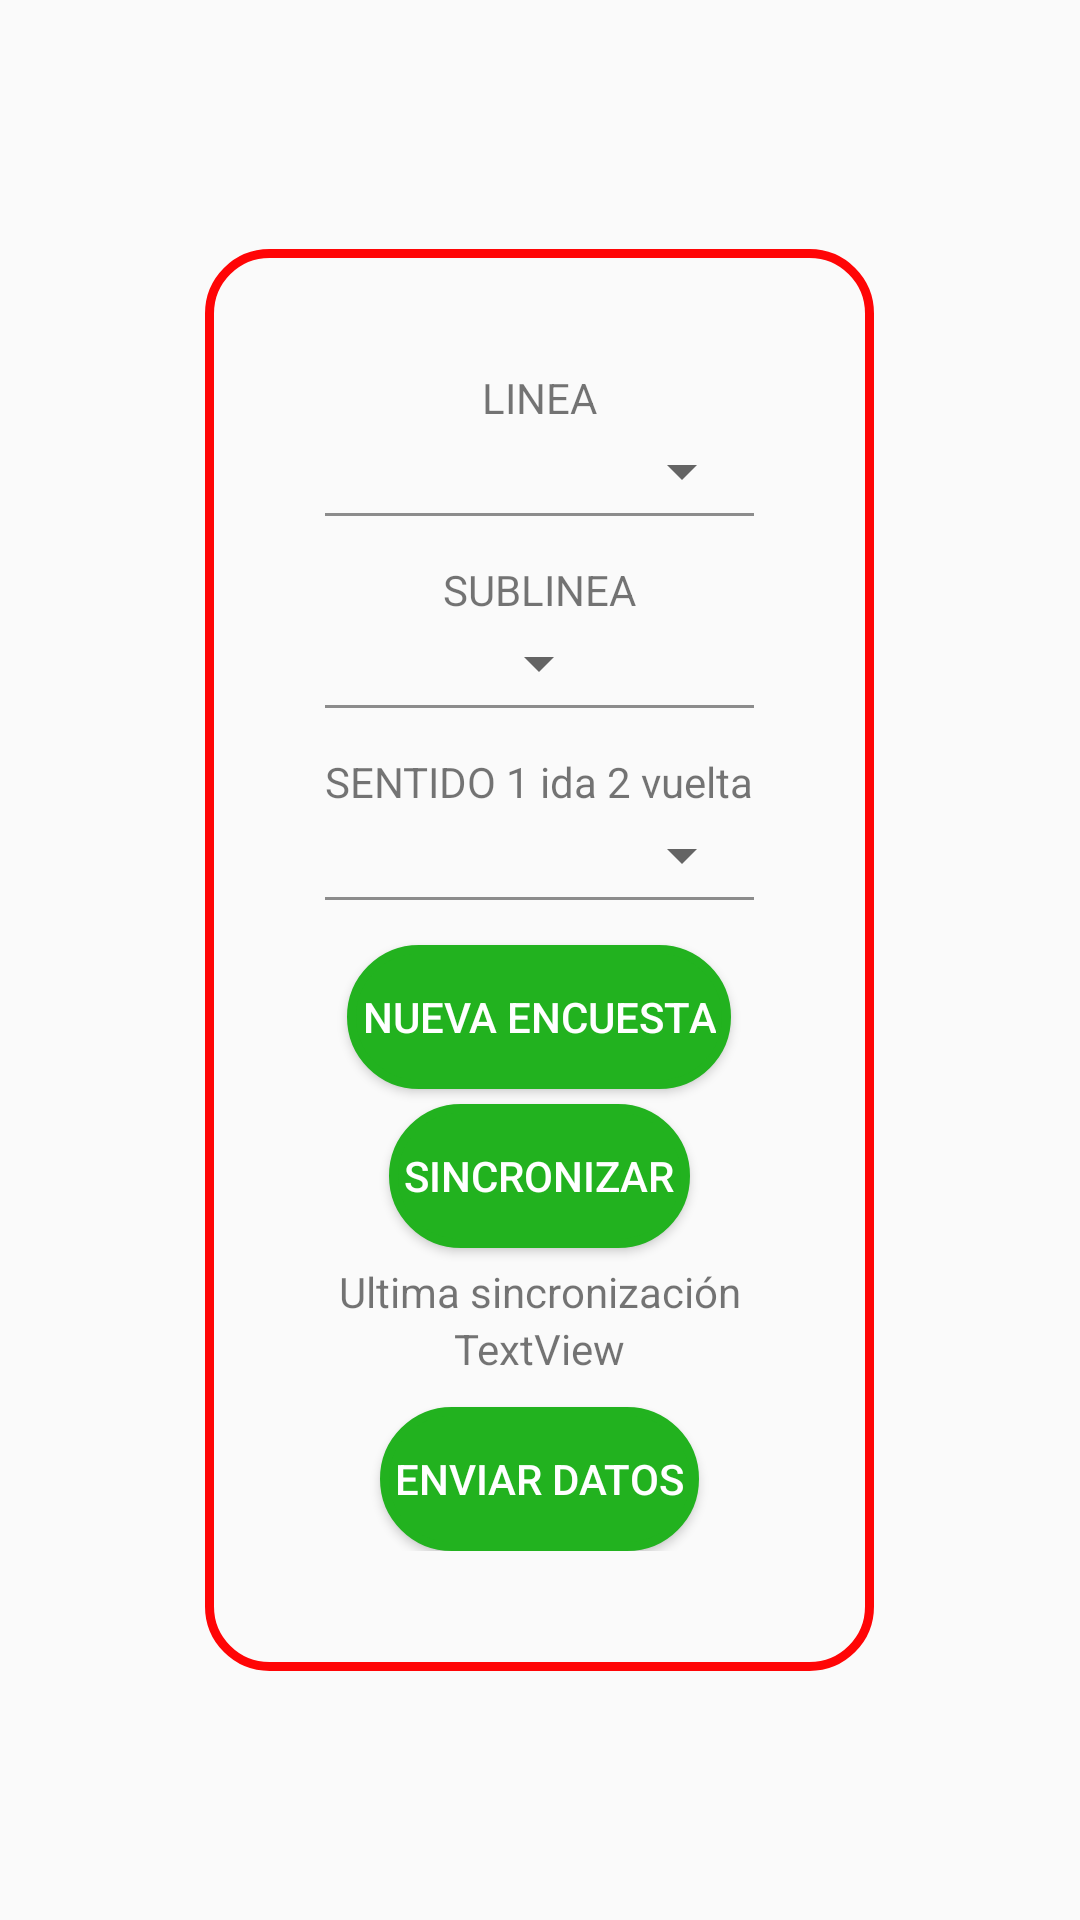

Reconstruct the res/layout file that produces this screen, plus the resources it refers to.
<!-- AndroidManifest.xml: application theme AppTheme -->
<!-- res/layout/main_screen.xml -->
<?xml version="1.0" encoding="utf-8"?>
<RelativeLayout xmlns:android="http://schemas.android.com/apk/res/android"
    xmlns:app="http://schemas.android.com/apk/res-auto"
    xmlns:tools="http://schemas.android.com/tools"
    android:layout_width="match_parent"
    android:layout_height="match_parent"
    android:fitsSystemWindows="true"
    tools:context=".ui.MainActivity">
    


    <RelativeLayout
        android:id="@+id/content"
        android:layout_width="match_parent"
        android:layout_height="match_parent"
        tools:layout_editor_absoluteX="8dp"
        tools:layout_editor_absoluteY="8dp">


        <ScrollView
            android:layout_width="match_parent"
            android:layout_height="match_parent">

            <LinearLayout
                android:layout_width="wrap_content"
                android:layout_height="wrap_content"
                android:layout_gravity="center"
                android:background="@drawable/border"

                android:gravity="center"
                android:orientation="vertical"
                android:padding="40dp">

                <TextView
                    android:id="@+id/tw1"
                    android:layout_width="wrap_content"
                    android:layout_height="wrap_content"
                    android:layout_gravity="center"
                    android:layout_marginBottom="3dp"
                    android:gravity="center"
                    android:text="@string/LINEA" />

                <Spinner
                    android:id="@+id/spinner2"
                    android:layout_width="match_parent"
                    android:layout_height="wrap_content"
                    android:layout_marginBottom="2dp"
                    android:gravity="center" />

                <View
                    android:id="@+id/line"
                    android:layout_width="match_parent"
                    android:layout_height="1dp"
                    android:layout_marginBottom="15dp"
                    android:background="@color/grey" />

                <TextView
                    android:id="@+id/tw2"
                    android:layout_width="wrap_content"
                    android:layout_height="wrap_content"
                    android:layout_gravity="center"
                    android:layout_marginBottom="3dp"
                    android:gravity="center"
                    android:text="@string/SUBLINEA" />

                <Spinner
                    android:id="@+id/spinner3"
                    android:layout_width="wrap_content"
                    android:layout_height="wrap_content"
                    android:layout_marginBottom="2dp"
                    android:gravity="center" />

                <View
                    android:id="@+id/line2"
                    android:layout_width="match_parent"
                    android:layout_height="1dp"
                    android:layout_marginBottom="15dp"
                    android:background="@color/grey" />

                <TextView
                    android:id="@+id/tw3"
                    android:layout_width="wrap_content"
                    android:layout_height="wrap_content"
                    android:layout_gravity="center"
                    android:layout_marginBottom="3dp"
                    android:gravity="center"
                    android:text="@string/SENTIDO" />

                <Spinner
                    android:id="@+id/spinner4"
                    android:layout_width="match_parent"
                    android:layout_height="wrap_content"
                    android:layout_marginBottom="2dp"
                    android:gravity="center" />

                <View
                    android:id="@+id/line3"
                    android:layout_width="match_parent"
                    android:layout_height="1dp"
                    android:layout_marginBottom="15dp"
                    android:background="@color/grey" />

                <Button
                    android:id="@+id/nueva"
                    android:layout_width="wrap_content"
                    android:layout_height="wrap_content"
                    android:layout_marginBottom="5dp"
                    android:background="@drawable/button_rounded"
                    android:padding="5dp"
                    android:text="@string/nueva_encuesta"
                    android:textColor="@color/white" />

                <Button
                    android:id="@+id/button"
                    android:layout_width="wrap_content"
                    android:layout_height="wrap_content"
                    android:layout_marginBottom="5dp"
                    android:background="@drawable/button_rounded"
                    android:padding="5dp"
                    android:text="@string/sync_data"
                    android:textColor="@color/white" />

                <TextView
                    android:id="@+id/lastSync1"
                    android:layout_width="wrap_content"
                    android:layout_height="wrap_content"
                    android:layout_gravity="center"
                    android:gravity="center"
                    android:text="@string/LastSinc" />

                <TextView
                    android:id="@+id/lastSync"
                    android:layout_width="wrap_content"
                    android:layout_height="wrap_content"
                    android:layout_gravity="center"
                    android:layout_marginBottom="10dp"
                    android:gravity="center"
                    android:text="TextView" />

                <Button
                    android:id="@+id/button2"
                    android:layout_width="wrap_content"
                    android:layout_height="wrap_content"
                    android:background="@drawable/button_rounded"
                    android:padding="5dp"
                    android:text="@string/send_data"
                    android:textColor="@color/white" />
            </LinearLayout>
        </ScrollView>
    </RelativeLayout>


    <LinearLayout
        android:id="@+id/loading_layout"
        android:layout_width="match_parent"
        android:layout_height="match_parent"
        android:layout_gravity="center"
        android:gravity="center"
        android:orientation="vertical"
        android:visibility="gone">

        <ImageView
            android:id="@+id/loading_image"
            android:layout_width="100dp"
            android:layout_height="100dp"
            android:layout_gravity="center"
            android:contentDescription="@string/error_icon_description"
            android:src="@drawable/gistlogo"
            android:tint="#c3c3c3" />

        <TextView
            android:layout_width="match_parent"
            android:layout_height="wrap_content"
            android:layout_gravity="center"
            android:layout_marginTop="4dp"
            android:text="@string/loading_message"
            android:textAlignment="center" />

        <ProgressBar
            android:id="@+id/loading_progress"
            style="?android:attr/progressBarStyleHorizontal"
            android:layout_width="match_parent"
            android:layout_height="wrap_content" />
    </LinearLayout>

    <LinearLayout
        android:id="@+id/error_layout"
        android:layout_width="match_parent"
        android:layout_height="match_parent"
        android:layout_gravity="center"
        android:clickable="true"
        android:gravity="center"
        android:orientation="vertical"

        android:visibility="gone"
        tools:ignore="UseCompoundDrawables">

        <ImageView
            android:layout_width="52dp"
            android:layout_height="52dp"
            android:layout_gravity="center"
            android:contentDescription="@string/error_icon_description"
            android:src="@drawable/ic_error_black_24px"
            android:tint="#c3c3c3" />

        <TextView
            android:layout_width="wrap_content"
            android:layout_height="wrap_content"
            android:layout_gravity="center"
            android:layout_marginTop="4dp"
            android:text="@string/error_message"
            android:textAlignment="center"
            android:textSize="16sp"
            android:textStyle="bold" />
    </LinearLayout>

    <LinearLayout
        android:id="@+id/noplan"
        android:layout_width="match_parent"
        android:layout_height="match_parent"
        android:layout_gravity="center"
        android:clickable="true"
        android:gravity="center"

        android:orientation="vertical"
        android:visibility="gone"
        tools:ignore="UseCompoundDrawables">

        <ImageView
            android:layout_width="52dp"
            android:layout_height="52dp"
            android:layout_gravity="center"
            android:contentDescription="@string/error_icon_description"
            android:src="@drawable/ic_error_black_24px"
            android:tint="#c3c3c3" />

        <TextView
            android:layout_width="wrap_content"
            android:layout_height="wrap_content"
            android:layout_gravity="center"
            android:layout_marginTop="4dp"
            android:text="@string/REMAINDERS_NO_REMAINDER"
            android:textAlignment="center"
            android:textSize="16sp"
            android:textStyle="bold" />
    </LinearLayout>


</RelativeLayout>
<!-- resources referenced by this layout -->
<resources>
  <color name="grey">#8c8c8c</color>
  <color name="white">#FFFFFF</color>
  <!-- drawable border (drawable) -->
  <?xml version="1.0" encoding="UTF-8"?>
  <shape xmlns:android="http://schemas.android.com/apk/res/android"
      android:shape="rectangle">
      <corners android:radius="20dp" />
      <margin
          android:bottom="10dp"
          android:left="10dp"
          android:right="10dp"
          android:top="10dp" />
      <stroke
          android:width="3dp"
          android:color="@color/colorPrimary" />
  </shape>
  <!-- drawable button_rounded (drawable) -->
  <?xml version="1.0" encoding="utf-8"?>
  <shape xmlns:android="http://schemas.android.com/apk/res/android" android:shape="rectangle">
      <solid android:color="@color/colorSecondary"/>
  
      <stroke android:width="3dp"
          android:color="@color/colorSecondary"/>
  
      <padding android:left="1dp"
          android:top="1dp"
          android:right="1dp"
          android:bottom="1dp"/>
  
      <corners android:radius="100px"/>
  </shape>
  <!-- drawable gistlogo: png bitmap (drawable-hdpi, 28392 bytes) -->
  <string name="LINEA">LINEA</string>
  <string name="LastSinc">Ultima sincronización</string>
  <string name="REMAINDERS_NO_REMAINDER">No hay elementos de encuesta, por favor revise la sincronización</string>
  <string name="SENTIDO">SENTIDO 1 ida 2 vuelta</string>
  <string name="SUBLINEA">SUBLINEA</string>
  <string name="error_icon_description">Error al cargar los datos</string>
  <string name="error_message">Error al cargar los datos</string>
  <string name="loading_message">cargando...</string>
  <string name="nueva_encuesta">Nueva encuesta</string>
  <string name="send_data">Enviar datos</string>
  <string name="sync_data">Sincronizar</string>
  <style name="AppTheme" parent="Theme.AppCompat.Light.NoActionBar">
          
          <item name="colorPrimary">@color/colorPrimary</item>
          <item name="colorPrimaryDark">@color/colorSecondary</item>
          <item name="colorAccent">@color/colorAccent</item>
  
      </style>
  <color name="colorPrimary">#FF0506</color>
  <color name="colorSecondary">#22B21F</color>
  <color name="colorAccent">#C45500</color>
</resources>
